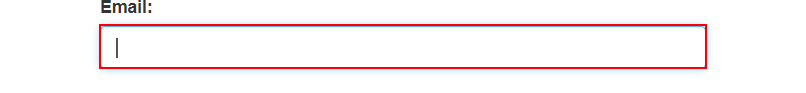
Task: Robotic Enterprise Framework
Workflow: LoginAcme

Step 1: type [in_user] into the text box in window 'ACME System 1 - Log In' (chrome.exe)
